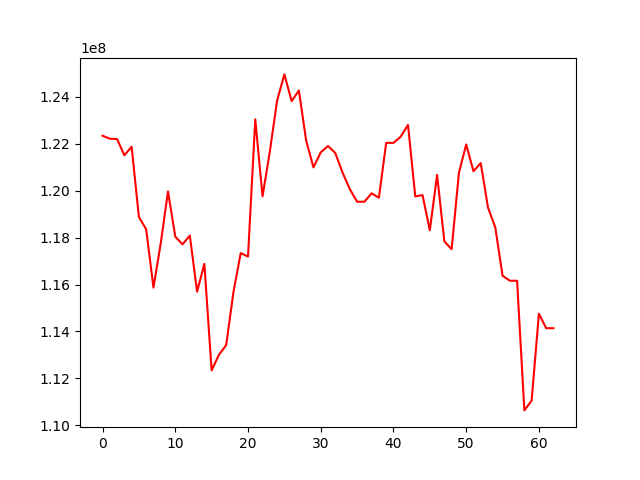

Source data for this figure (header and first rows):
, 0
0, 122338328
1, 122209444
2, 122195146
3, 121504747
4, 121868623
5, 118872495
6, 118352514
7, 115869437
8, 117750664
9, 119969583
10, 118037455
11, 117712306
12, 118085165
13, 115695190
14, 116880376
15, 112345840
16, 113004195
17, 113423931
18, 115678966
19, 117339200
20, 117188794
21, 123034594
22, 119757470
23, 121658665
24, 123830170
25, 124948635
26, 123811117
27, 124262661
28, 122122957
29, 120989446
30, 121625470
31, 121900268
32, 121601858
33, 120768580
34, 120063554
35, 119526582
36, 119526582
37, 119882751
38, 119696111
39, 122034138
40, 122031383
41, 122298984
42, 122798316
43, 119752061
44, 119807409
45, 118313249
46, 120669989
47, 117836522
48, 117506299
49, 120751674
50, 121966026
51, 120826338
52, 121170941
53, 119278182
54, 118434964
55, 116376098
56, 116160854
57, 116160854
58, 110639776
59, 111056111
... 3 more rows
